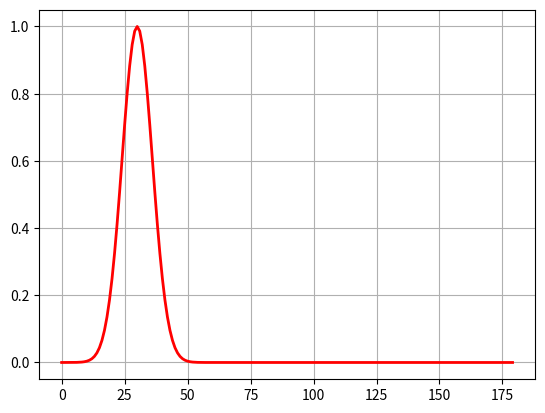

Python code for this plot:
from __future__ import absolute_import, division, print_function
import numpy as np
import math


def gaussian_label(label, num_class, u=0, sig=4.0):
    x = np.array(range(math.floor(-num_class/2), math.ceil(num_class/2), 1))
    y_sig = np.exp(-(x - u) ** 2 / (2 * sig ** 2))
    return np.concatenate([y_sig[math.ceil(num_class/2)-label:],
                           y_sig[:math.ceil(num_class/2)-label]], axis=0)


def rectangular_label(label, num_class, raduius=4):
    x = np.zeros([num_class])
    x[:raduius+1] = 1
    x[-raduius:] = 1
    y_sig = np.concatenate([x[-label:], x[:-label]], axis=0)
    return y_sig


def pulse_label(label, num_class):
    x = np.zeros([num_class])
    x[label] = 1
    return x


def triangle_label(label, num_class, raduius=4):
    y_sig = np.zeros([num_class])
    x = np.array(range(raduius+1))
    y = -1/(raduius+1) * x + 1
    y_sig[:raduius+1] = y
    y_sig[-raduius:] = y[-1:0:-1]

    return np.concatenate([y_sig[-label:], y_sig[:-label]], axis=0)


def get_all_smooth_label(num_label, label_type=0, raduius=4):
    all_smooth_label = []

    if label_type == 0:
        for i in range(num_label):
            all_smooth_label.append(gaussian_label(i, num_label, sig=raduius))
    elif label_type == 1:
        for i in range(num_label):
            all_smooth_label.append(rectangular_label(i, num_label, raduius=raduius))
    elif label_type == 2:
        for i in range(num_label):
            all_smooth_label.append(pulse_label(i, num_label))
    elif label_type == 3:
        for i in range(num_label):
            all_smooth_label.append(triangle_label(i, num_label, raduius=raduius))
    else:
        raise Exception('Only support gaussian, rectangular, triangle and pulse label')
    return np.array(all_smooth_label)


def angle_smooth_label(angle_label, angle_range=90, label_type=0, raduius=4, omega=1):
    """
    :param angle_label: [-90,0) or [-90, 0)
    :param angle_range: 90 or 180
    :return:
    """

    assert angle_range % omega == 0, 'wrong omega'

    angle_range /= omega
    angle_label /= omega

    angle_label = np.array(-np.round(angle_label), np.int32)
    all_smooth_label = get_all_smooth_label(int(angle_range), label_type, raduius)
    inx = angle_label == angle_range
    angle_label[inx] = angle_range - 1
    smooth_label = all_smooth_label[angle_label]
    return np.array(smooth_label, np.float32)


if __name__ == '__main__':
    import matplotlib.pyplot as plt

    # angle_label = np.array([-89.9, -45.2, -0.3, -1.9])
    # smooth_label = angle_smooth_label(angle_label)

    # y_sig = triangle_label(30, 180, raduius=8)
    y_sig = gaussian_label(30, 180, sig=6)
    # y_sig = pulse_label(30, 180)
    # y_sig = triangle_label(0, 90)
    x = np.array(range(0, 180, 1))
    plt.plot(x, y_sig, "r-", linewidth=2)
    plt.grid(True)
    plt.show()
    print(y_sig)

